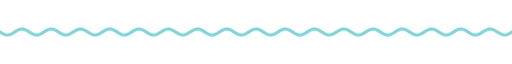
t = 0.00 s
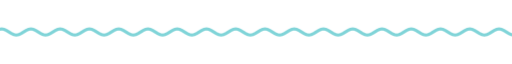
t = 1.67 s
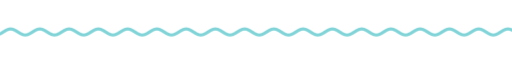
t = 3.33 s
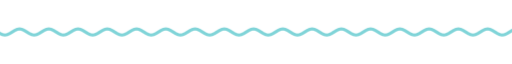
t = 5.00 s
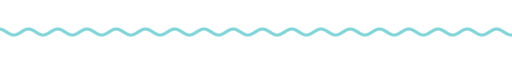
t = 6.67 s
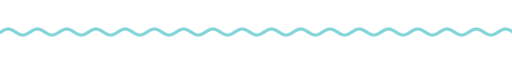
t = 8.33 s

The animated SVG that drew these frames (rendered in a browser with its animation timeline set to each time). Animation: 9 CSS @keyframes rules; frames cover the first 8.33 s, repeats indefinitely.

<svg xmlns="http://www.w3.org/2000/svg" xmlns:xlink="http://www.w3.org/1999/xlink" width="840" height="28" viewBox="0 0 840 28" role="img" aria-label="divider"><title>divider</title><style>text{font-family:G,R,'Google Sans','Segoe UI',Roboto,sans-serif;font-variation-settings:'ROND' 100}
.up{animation:up .8s cubic-bezier(.05,.7,.1,1) both}
.pop{transform-box:fill-box;transform-origin:center;animation:pop .6s cubic-bezier(.34,1.56,.64,1) both}
.fade{animation:fade .9s ease both}
.spin{transform-box:fill-box;transform-origin:center;animation:spin 40s linear infinite}
.spin-r{transform-box:fill-box;transform-origin:center;animation:spin 28s linear infinite reverse}
.bob{transform-box:fill-box;transform-origin:center;animation:bob 7s ease-in-out infinite}
.grow{transform-box:fill-box;transform-origin:left center;animation:grow 1.1s cubic-bezier(.2,0,0,1) both}
.wght{animation:wght 1.6s cubic-bezier(.2,0,0,1) .2s both}
.wave{animation:wave 2.4s linear infinite}
.blink{animation:blink 1s step-end infinite}
@keyframes blink{50%{opacity:0}}
@keyframes up{from{opacity:0;transform:translateY(14px)}to{opacity:1;transform:none}}
@keyframes pop{from{opacity:0;transform:scale(.6)}to{opacity:1;transform:scale(1)}}
@keyframes fade{from{opacity:0}to{opacity:1}}
@keyframes spin{to{transform:rotate(360deg)}}
@keyframes bob{0%,100%{transform:translateY(0) rotate(0)}50%{transform:translateY(-10px) rotate(12deg)}}
@keyframes grow{from{transform:scaleX(0)}to{transform:scaleX(1)}}
@keyframes wght{from{font-variation-settings:'ROND' 100,'wght' 400}to{font-variation-settings:'ROND' 100,'wght' 760}}
@keyframes wave{from{transform:translateX(0)}to{transform:translateX(-48px)}}
@media (prefers-reduced-motion:reduce){*{animation:none!important}}</style><clipPath id="w"><rect x="0" y="0" width="840" height="28"/></clipPath><g clip-path="url(#w)"><path class="wave" d="M0 14.0 L4 16.5 L8 18.3 L12 19.0 L16 18.3 L20 16.5 L24 14.0 L28 11.5 L32 9.7 L36 9.0 L40 9.7 L44 11.5 L48 14.0 L52 16.5 L56 18.3 L60 19.0 L64 18.3 L68 16.5 L72 14.0 L76 11.5 L80 9.7 L84 9.0 L88 9.7 L92 11.5 L96 14.0 L100 16.5 L104 18.3 L108 19.0 L112 18.3 L116 16.5 L120 14.0 L124 11.5 L128 9.7 L132 9.0 L136 9.7 L140 11.5 L144 14.0 L148 16.5 L152 18.3 L156 19.0 L160 18.3 L164 16.5 L168 14.0 L172 11.5 L176 9.7 L180 9.0 L184 9.7 L188 11.5 L192 14.0 L196 16.5 L200 18.3 L204 19.0 L208 18.3 L212 16.5 L216 14.0 L220 11.5 L224 9.7 L228 9.0 L232 9.7 L236 11.5 L240 14.0 L244 16.5 L248 18.3 L252 19.0 L256 18.3 L260 16.5 L264 14.0 L268 11.5 L272 9.7 L276 9.0 L280 9.7 L284 11.5 L288 14.0 L292 16.5 L296 18.3 L300 19.0 L304 18.3 L308 16.5 L312 14.0 L316 11.5 L320 9.7 L324 9.0 L328 9.7 L332 11.5 L336 14.0 L340 16.5 L344 18.3 L348 19.0 L352 18.3 L356 16.5 L360 14.0 L364 11.5 L368 9.7 L372 9.0 L376 9.7 L380 11.5 L384 14.0 L388 16.5 L392 18.3 L396 19.0 L400 18.3 L404 16.5 L408 14.0 L412 11.5 L416 9.7 L420 9.0 L424 9.7 L428 11.5 L432 14.0 L436 16.5 L440 18.3 L444 19.0 L448 18.3 L452 16.5 L456 14.0 L460 11.5 L464 9.7 L468 9.0 L472 9.7 L476 11.5 L480 14.0 L484 16.5 L488 18.3 L492 19.0 L496 18.3 L500 16.5 L504 14.0 L508 11.5 L512 9.7 L516 9.0 L520 9.7 L524 11.5 L528 14.0 L532 16.5 L536 18.3 L540 19.0 L544 18.3 L548 16.5 L552 14.0 L556 11.5 L560 9.7 L564 9.0 L568 9.7 L572 11.5 L576 14.0 L580 16.5 L584 18.3 L588 19.0 L592 18.3 L596 16.5 L600 14.0 L604 11.5 L608 9.7 L612 9.0 L616 9.7 L620 11.5 L624 14.0 L628 16.5 L632 18.3 L636 19.0 L640 18.3 L644 16.5 L648 14.0 L652 11.5 L656 9.7 L660 9.0 L664 9.7 L668 11.5 L672 14.0 L676 16.5 L680 18.3 L684 19.0 L688 18.3 L692 16.5 L696 14.0 L700 11.5 L704 9.7 L708 9.0 L712 9.7 L716 11.5 L720 14.0 L724 16.5 L728 18.3 L732 19.0 L736 18.3 L740 16.5 L744 14.0 L748 11.5 L752 9.7 L756 9.0 L760 9.7 L764 11.5 L768 14.0 L772 16.5 L776 18.3 L780 19.0 L784 18.3 L788 16.5 L792 14.0 L796 11.5 L800 9.7 L804 9.0 L808 9.7 L812 11.5 L816 14.0 L820 16.5 L824 18.3 L828 19.0 L832 18.3 L836 16.5 L840 14.0 L844 11.5 L848 9.7 L852 9.0 L856 9.7 L860 11.5 L864 14.0 L868 16.5 L872 18.3 L876 19.0 L880 18.3 L884 16.5 L888 14.0 L892 11.5 L896 9.7 L900 9.0 L904 9.7 L908 11.5 L912 14.0 L916 16.5 L920 18.3 L924 19.0 L928 18.3 L932 16.5 L936 14.0" fill="none" stroke="#80d4d8" stroke-width="5" stroke-linecap="round"/></g></svg>
